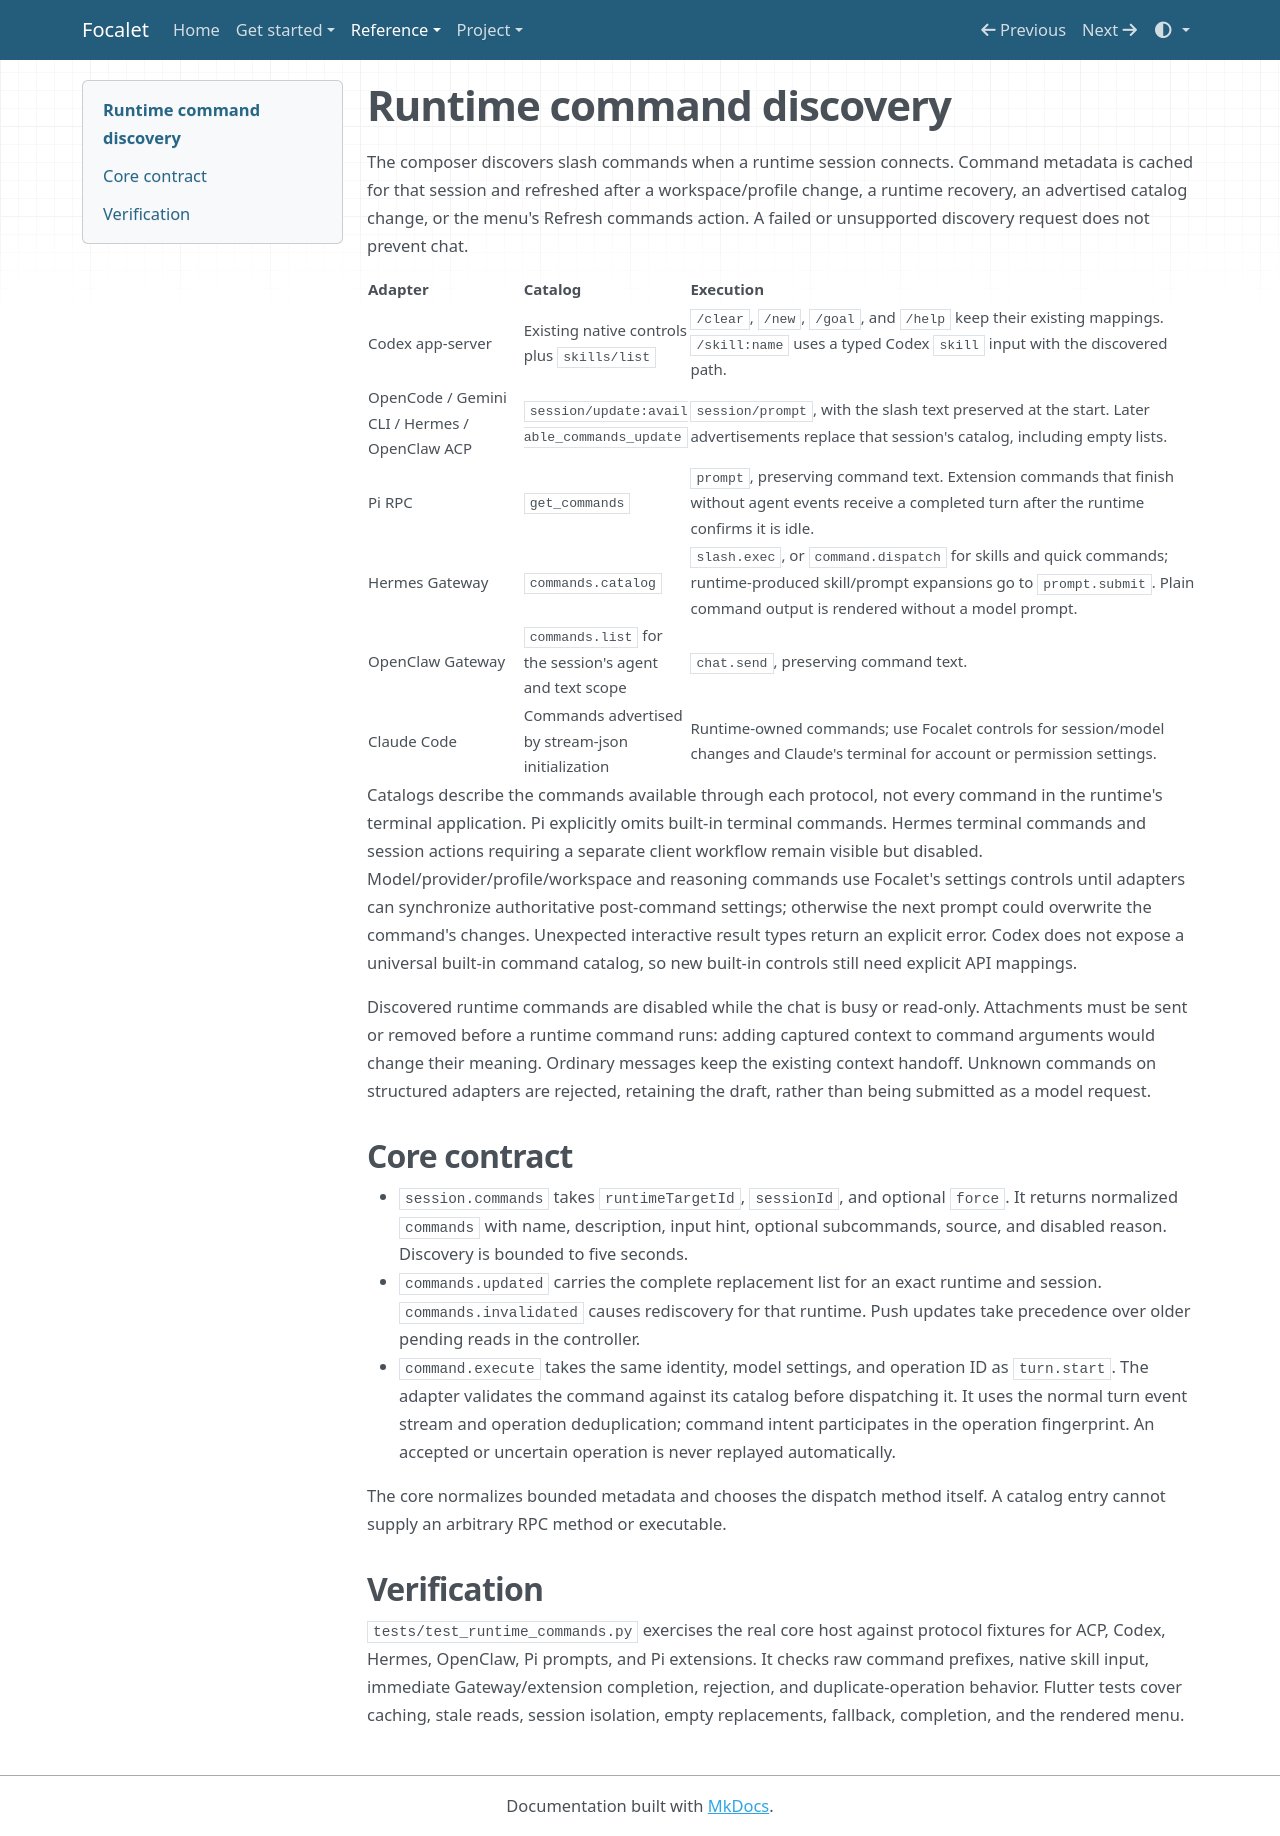

repository: timctho/focalet · page: runtime-commands/index.html · generator: mkdocs

# Runtime command discovery

The composer discovers slash commands when a runtime session connects. Command
metadata is cached for that session and refreshed after a workspace/profile
change, a runtime recovery, an advertised catalog change, or the menu's Refresh
commands action. A failed or unsupported discovery request does not prevent chat.

| Adapter | Catalog | Execution |
| --- | --- | --- |
| Codex app-server | Existing native controls plus `skills/list` | `/clear`, `/new`, `/goal`, and `/help` keep their existing mappings. `/skill:name` uses a typed Codex `skill` input with the discovered path. |
| OpenCode / Gemini CLI / Hermes / OpenClaw ACP | `session/update:available_commands_update` | `session/prompt`, with the slash text preserved at the start. Later advertisements replace that session's catalog, including empty lists. |
| Pi RPC | `get_commands` | `prompt`, preserving command text. Extension commands that finish without agent events receive a completed turn after the runtime confirms it is idle. |
| Hermes Gateway | `commands.catalog` | `slash.exec`, or `command.dispatch` for skills and quick commands; runtime-produced skill/prompt expansions go to `prompt.submit`. Plain command output is rendered without a model prompt. |
| OpenClaw Gateway | `commands.list` for the session's agent and text scope | `chat.send`, preserving command text. |
| Claude Code | Commands advertised by stream-json initialization | Runtime-owned commands; use Focalet controls for session/model changes and Claude's terminal for account or permission settings. |

Catalogs describe the commands available through each protocol, not every command
in the runtime's terminal application. Pi explicitly omits built-in terminal
commands. Hermes terminal commands and session actions requiring a separate
client workflow remain visible but disabled. Model/provider/profile/workspace and
reasoning commands use Focalet's settings controls until adapters can synchronize
authoritative post-command settings; otherwise the next prompt could overwrite
the command's changes. Unexpected interactive result types return an explicit
error. Codex does not expose a universal built-in command
catalog, so new built-in controls still need explicit API mappings.

Discovered runtime commands are disabled while the chat is busy or read-only.
Attachments must be sent or removed before a runtime command runs: adding captured context to command
arguments would change their meaning. Ordinary messages keep the existing context
handoff. Unknown commands on structured adapters are rejected, retaining the
draft, rather than being submitted as a model request.

## Core contract

- `session.commands` takes `runtimeTargetId`, `sessionId`, and optional `force`.
  It returns normalized `commands` with name, description, input hint, optional
  subcommands, source, and disabled reason. Discovery is bounded to five seconds.
- `commands.updated` carries the complete replacement list for an exact runtime
  and session. `commands.invalidated` causes rediscovery for that runtime. Push
  updates take precedence over older pending reads in the controller.
- `command.execute` takes the same identity, model settings, and operation ID as
  `turn.start`. The adapter validates the command against its catalog before
  dispatching it. It uses the normal turn event stream and operation deduplication;
  command intent participates in the operation fingerprint. An accepted or
  uncertain operation is never replayed automatically.

The core normalizes bounded metadata and chooses the dispatch method itself. A
catalog entry cannot supply an arbitrary RPC method or executable.

## Verification

`tests/test_runtime_commands.py` exercises the real core host against protocol
fixtures for ACP, Codex, Hermes, OpenClaw, Pi prompts, and Pi extensions. It checks
raw command prefixes, native skill input, immediate Gateway/extension completion, rejection, and
duplicate-operation behavior. Flutter tests cover caching, stale reads, session
isolation, empty replacements, fallback, completion, and the rendered menu.
